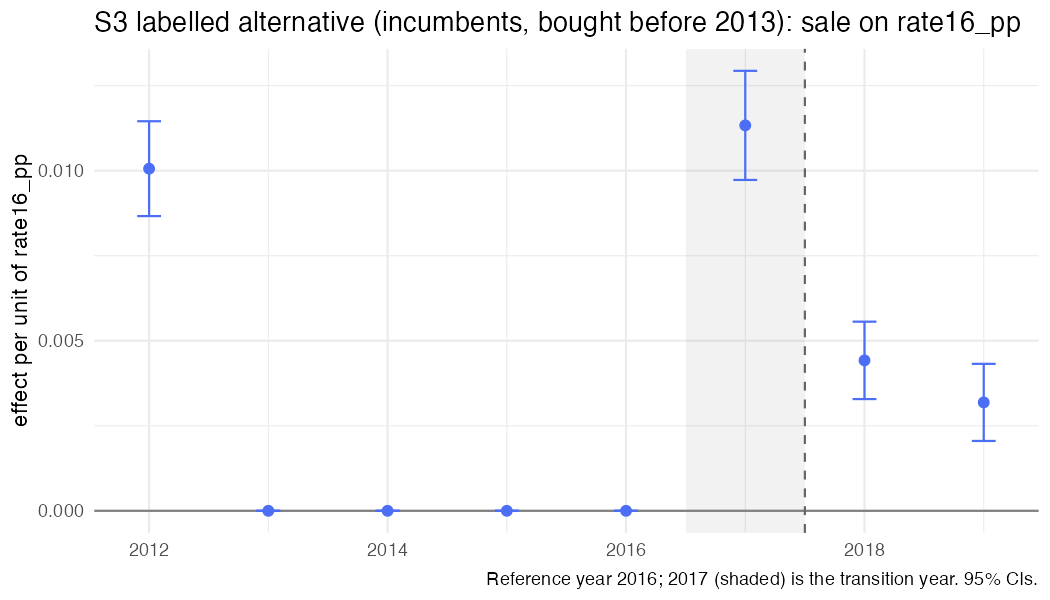

The table this chart was drawn from, first rows:
year, coef, se, strategy, outcome, spec_id, treat
2012, 0.01006, 0.0007115, S3, sale, S3_rate_inc, rate16_pp
2013, -1.02173478011558e-13, 1e-06, S3, sale, S3_rate_inc, rate16_pp
2014, -9.61956209133419e-14, 1e-06, S3, sale, S3_rate_inc, rate16_pp
2015, -1.10715256407268e-13, 1e-06, S3, sale, S3_rate_inc, rate16_pp
2016, 0, 0, S3, sale, S3_rate_inc, rate16_pp
2017, 0.01133, 0.0008184, S3, sale, S3_rate_inc, rate16_pp
2018, 0.004423, 0.0005806, S3, sale, S3_rate_inc, rate16_pp
2019, 0.003188, 0.0005783, S3, sale, S3_rate_inc, rate16_pp
